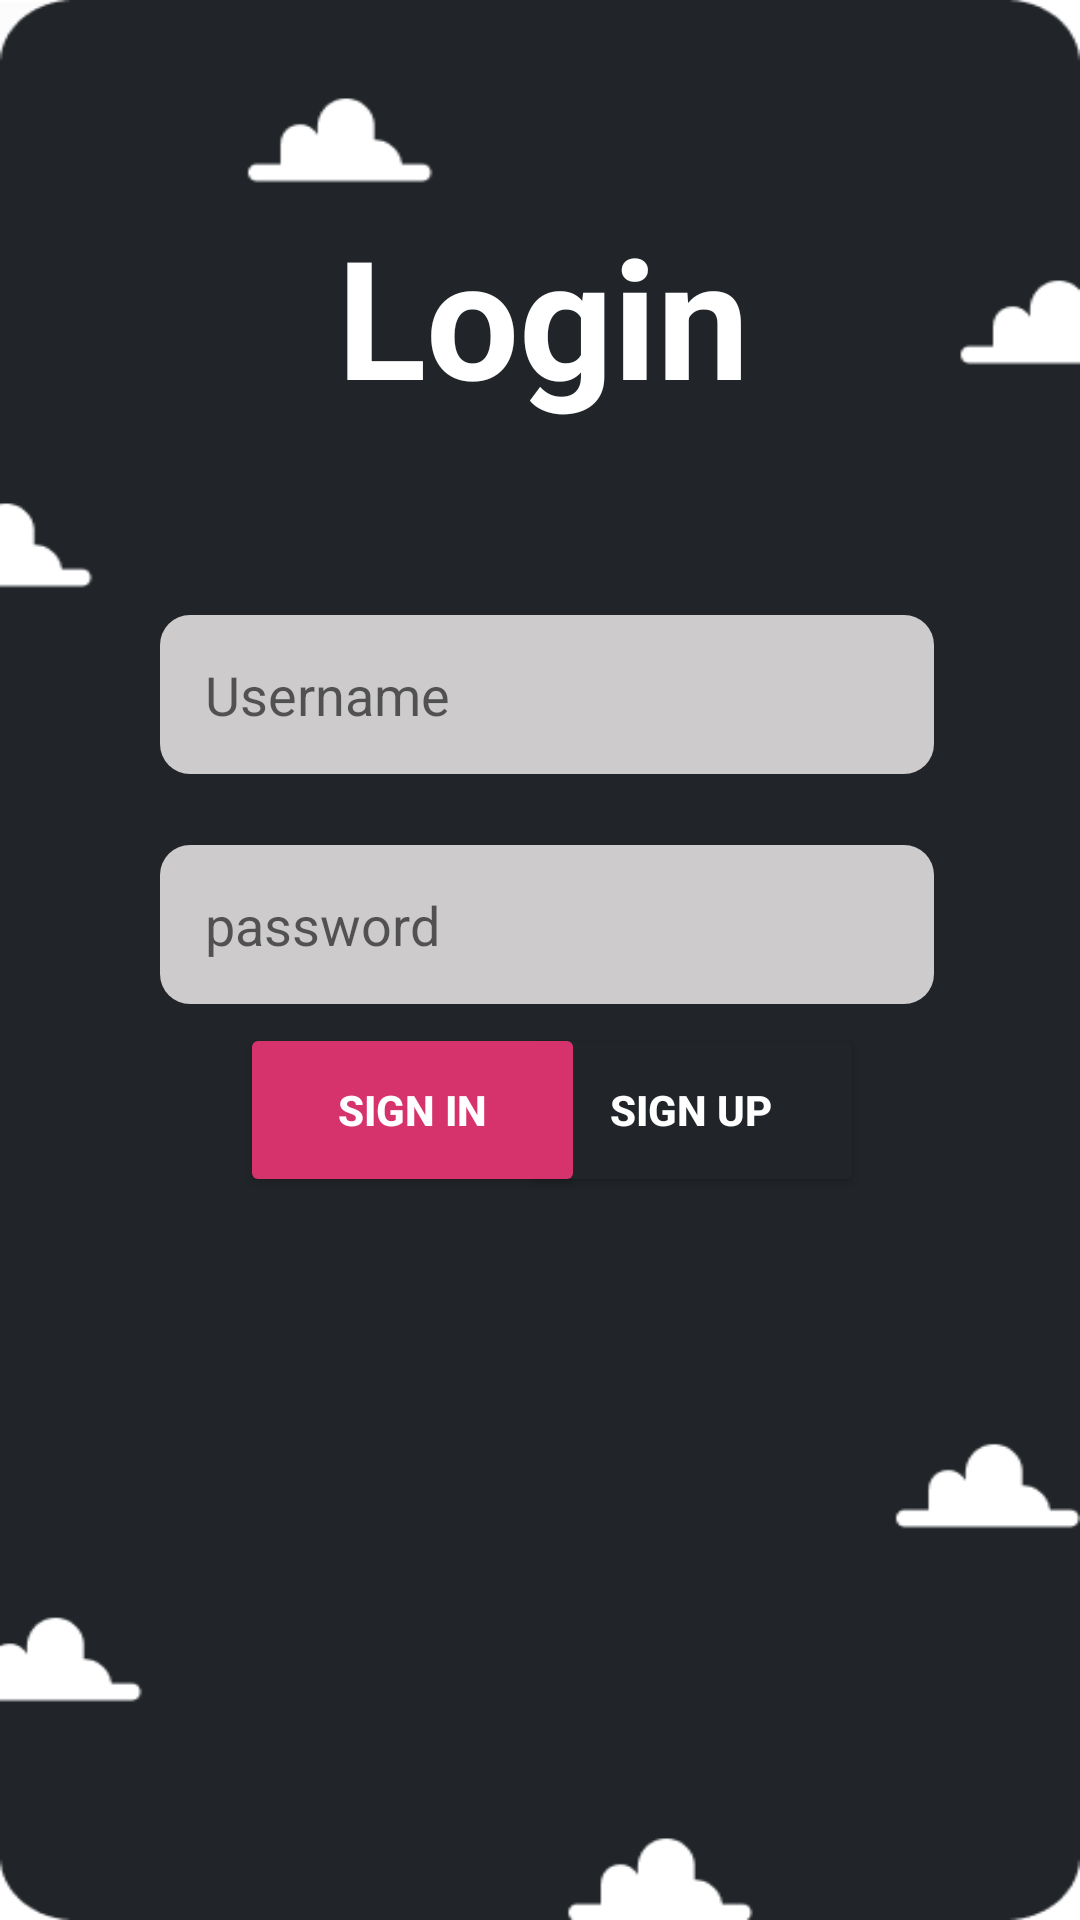

This screen was rendered from an Android layout file. Write that file and the resources it references.
<!-- AndroidManifest.xml: application theme Theme.Todolist -->
<!-- res/layout/sign_in.xml -->
<?xml version="1.0" encoding="utf-8"?>
<androidx.constraintlayout.widget.ConstraintLayout xmlns:android="http://schemas.android.com/apk/res/android"
    xmlns:app="http://schemas.android.com/apk/res-auto"
    xmlns:tools="http://schemas.android.com/tools"
    android:background="@drawable/register_background"
    android:layout_width="match_parent"
    android:layout_height="match_parent">

    <ImageButton
        android:id="@+id/back_button"
        android:layout_width="72dp"
        android:layout_height="70dp"
        android:background="@color/cardview_shadow_end_color"
        android:src="@drawable/ic_baseline_arrow_back_24"
        app:layout_constraintBottom_toBottomOf="parent"
        app:layout_constraintEnd_toEndOf="parent"
        app:layout_constraintHorizontal_bias="0.0"
        app:layout_constraintStart_toStartOf="parent"
        app:layout_constraintTop_toTopOf="parent"
        app:layout_constraintVertical_bias="0.001"
        app:tint="#E91E63" />

    <EditText
        android:id="@+id/user"
        android:layout_width="258dp"
        android:layout_height="53dp"
        android:background="@drawable/rounded_background"
        android:hint="Username"
        android:inputType="textPersonName"
        android:text=""
        app:layout_constraintBottom_toTopOf="@+id/pass"
        app:layout_constraintEnd_toEndOf="parent"
        app:layout_constraintHorizontal_bias="0.522"
        app:layout_constraintStart_toStartOf="parent"
        app:layout_constraintTop_toTopOf="parent"
        app:layout_constraintVertical_bias="0.897" />

    <EditText
        android:id="@+id/pass"
        android:layout_width="258dp"
        android:layout_height="53dp"
        android:background="@drawable/rounded_background"
        android:ems="10"
        android:hint="@string/password"
        android:importantForAutofill="no"
        android:inputType="textPassword"
        android:text=""
        app:layout_constraintBottom_toBottomOf="parent"
        app:layout_constraintEnd_toEndOf="parent"
        app:layout_constraintHorizontal_bias="0.524"
        app:layout_constraintStart_toStartOf="parent"
        app:layout_constraintTop_toTopOf="parent"
        app:layout_constraintVertical_bias="0.48" />

    <Button
        android:id="@+id/signup_button"
        android:layout_width="115dp"
        android:layout_height="58dp"
        android:layout_marginEnd="72dp"
        android:backgroundTint="@color/background"
        android:text="sign up"
        android:textColor="@android:color/white"
        android:textSize="@dimen/_12sdp"
        android:textStyle="bold"
        app:layout_constraintBottom_toBottomOf="parent"
        app:layout_constraintEnd_toEndOf="parent"
        app:layout_constraintTop_toTopOf="parent"
        app:layout_constraintVertical_bias="0.586"
        app:strokeColor="#E91E63"
        app:strokeWidth="2dp" />

    <Button
        android:id="@+id/sign_in"
        android:layout_width="115dp"
        android:layout_height="58dp"
        android:layout_marginStart="80dp"
        android:backgroundTint="@color/pink"
        android:text="sign in"
        android:textColor="@android:color/white"
        android:textSize="@dimen/_12sdp"
        android:textStyle="bold"
        app:layout_constraintBottom_toBottomOf="parent"
        app:layout_constraintEnd_toStartOf="@+id/signup_button"
        app:layout_constraintHorizontal_bias="0.0"
        app:layout_constraintStart_toStartOf="parent"
        app:layout_constraintTop_toTopOf="parent"
        app:layout_constraintVertical_bias="0.586"
        app:strokeColor="#E91E63" />

    <TextView
        android:id="@+id/textViewLogin"
        android:layout_width="208dp"
        android:layout_height="90dp"
        android:paddingLeft="15dp"
        android:text="Login"
        android:textColor="@color/white"
        android:textSize="55sp"
        android:textStyle="bold"
        app:layout_constraintBottom_toTopOf="@+id/user"
        app:layout_constraintEnd_toEndOf="parent"
        app:layout_constraintHorizontal_bias="0.64"
        app:layout_constraintStart_toStartOf="parent"
        app:layout_constraintTop_toTopOf="parent"
        app:layout_constraintVertical_bias="0.593" />


</androidx.constraintlayout.widget.ConstraintLayout>
<!-- resources referenced by this layout -->
<resources>
  <color name="background">#212529</color>
  <color name="pink">#D6336C</color>
  <color name="white">#FFFFFFFF</color>
  <!-- drawable register_background: png bitmap (drawable, 7883 bytes) -->
  <!-- drawable rounded_background (drawable) -->
  <?xml version="1.0" encoding="utf-8"?>
  <shape xmlns:android="http://schemas.android.com/apk/res/android">
  <solid android:color="@color/grey"/>
      <corners android:radius="10dp" />
      <padding android:left="15dp"/>
  </shape>
  <string name="password">password</string>
  <style name="Theme.Todolist" parent="Theme.MaterialComponents.DayNight.NoActionBar">
          
          <item name="colorPrimary">@color/purple_500</item>
          <item name="colorPrimaryVariant">@color/purple_700</item>
          <item name="colorOnPrimary">@color/white</item>
          
          <item name="colorSecondary">@color/teal_200</item>
          <item name="colorSecondaryVariant">@color/teal_700</item>
          <item name="colorOnSecondary">@color/black</item>
          
          <item name="android:statusBarColor" tools:targetApi="l">@color/background</item>
          
      </style>
  <color name="grey">#CDCBCB</color>
  <color name="purple_500">#FF6200EE</color>
  <color name="purple_700">#FF3700B3</color>
  <color name="teal_200">#FF03DAC5</color>
  <color name="teal_700">#FF018786</color>
  <color name="black">#FF000000</color>
</resources>
